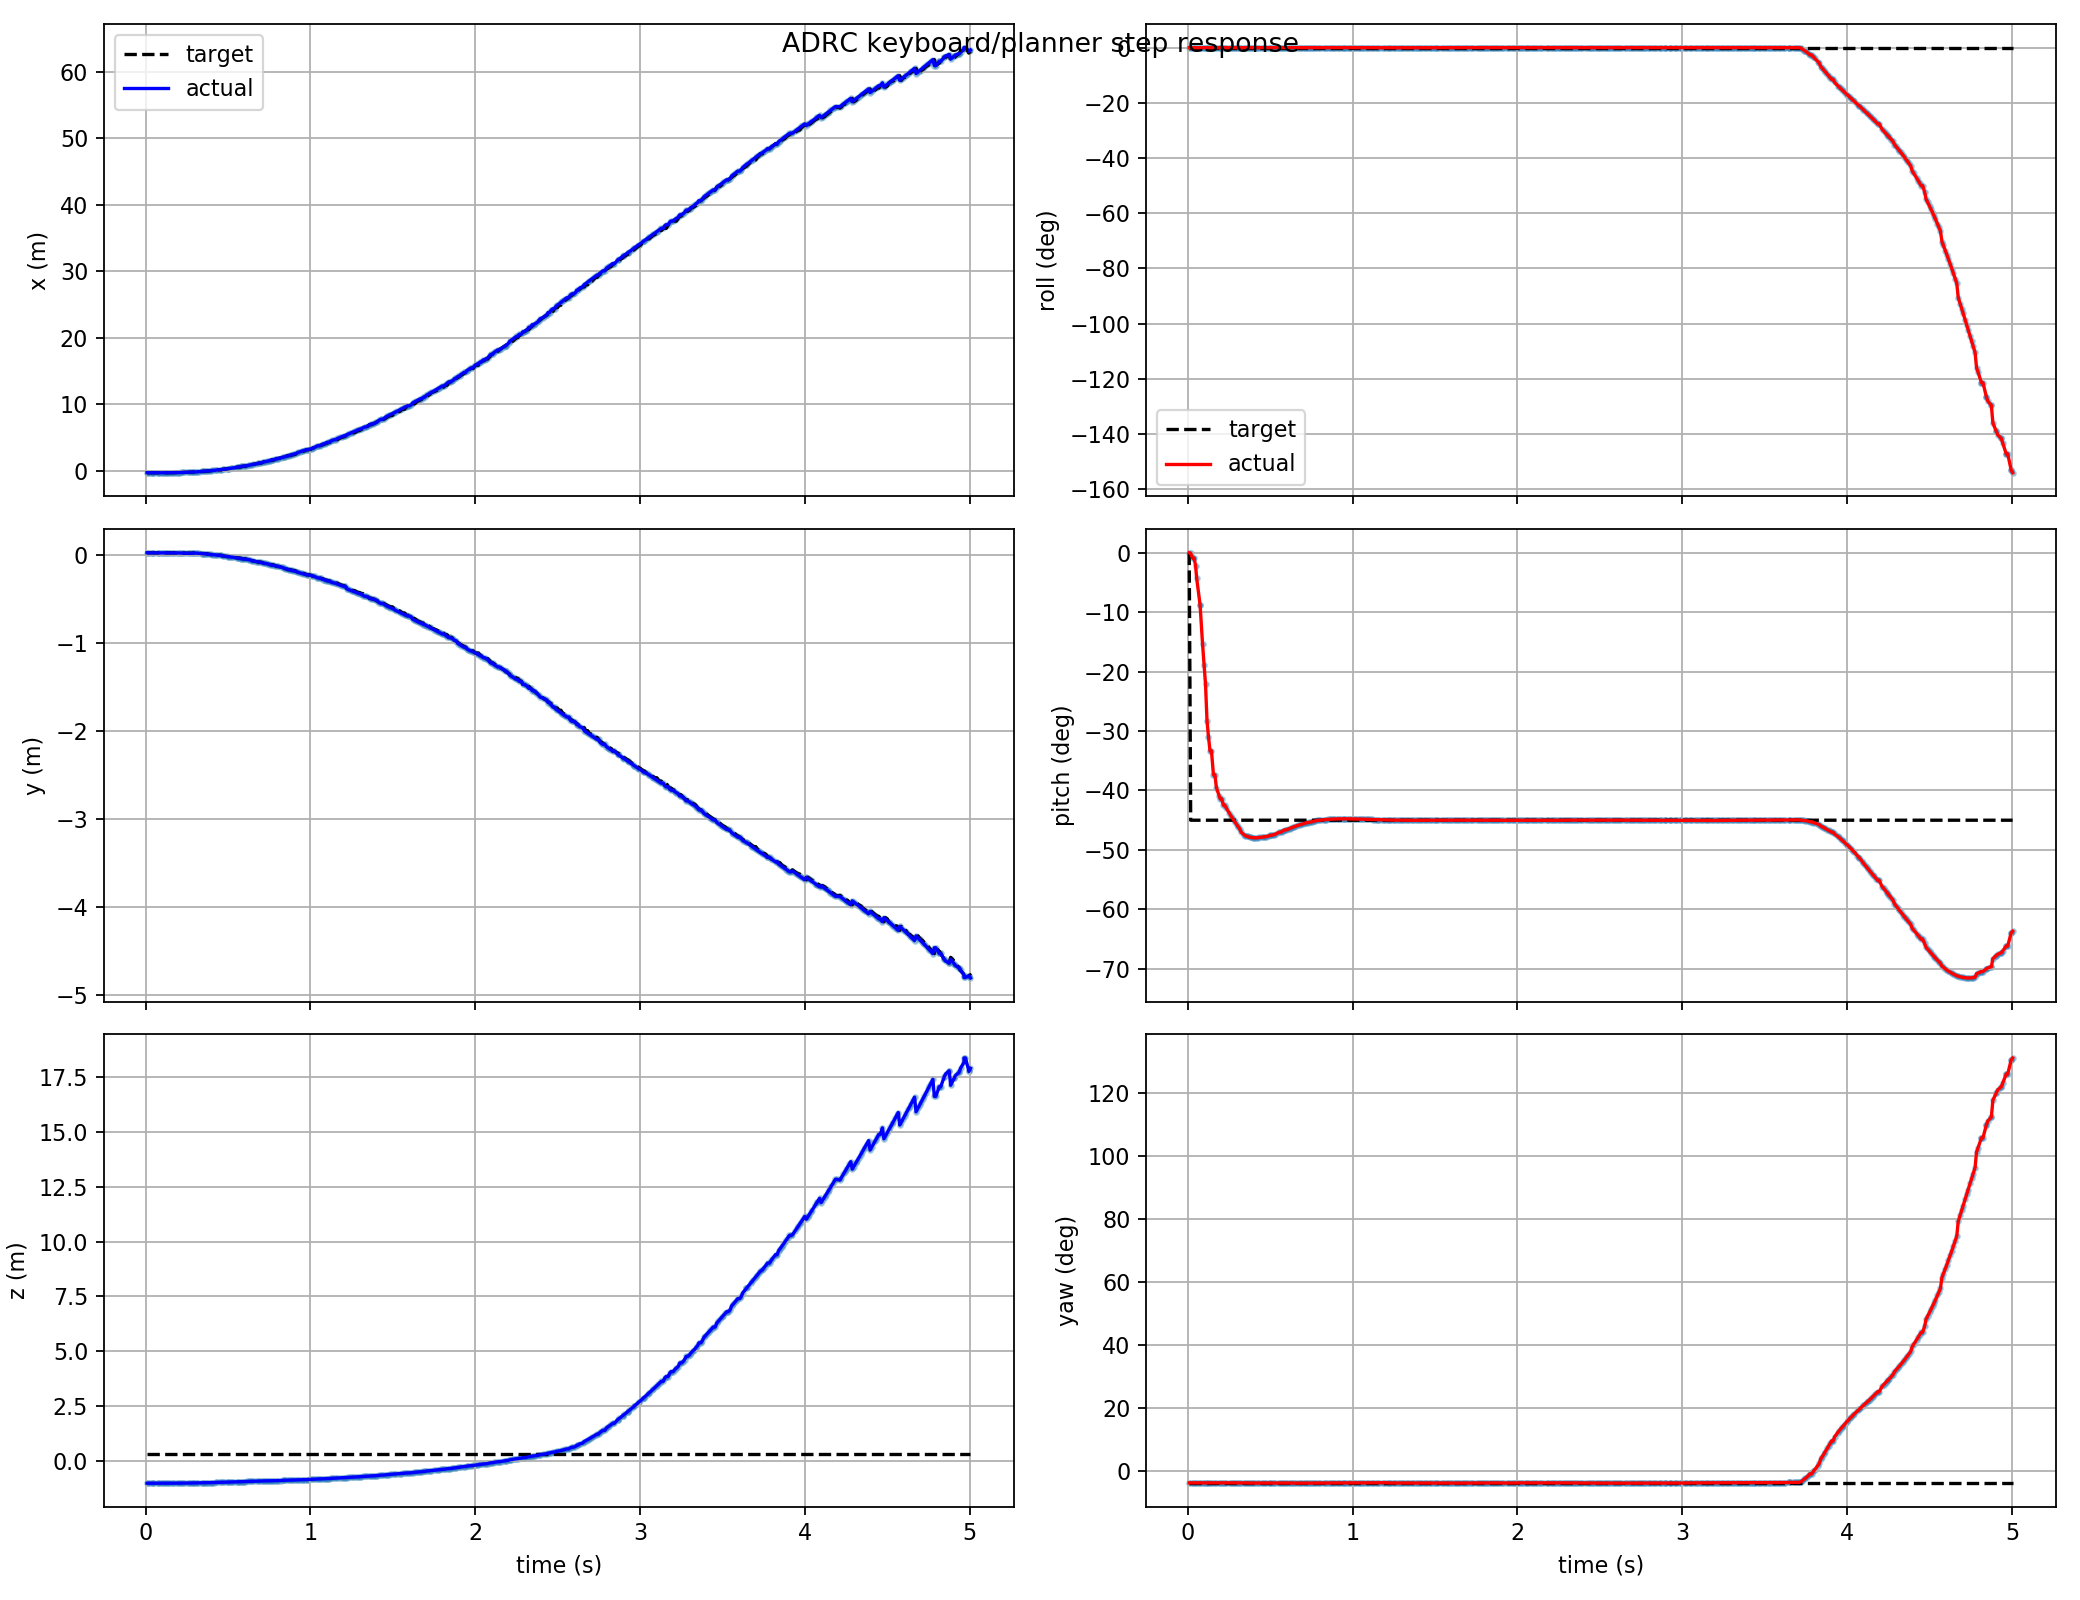

The file beside this chart, header and first rows:
t, actual_x, actual_y, actual_z, target_x, target_y, target_z, actual_roll, actual_pitch, actual_yaw, target_roll, target_pitch, target_yaw, target_frame, target_child
0.009, -0.2847, 0.0281, -1.024, -0.2836, 0.02806, 0.3169, 3.5786184174063674e-05, -6.26881718809626e-05, -0.06418, 0.0, 0.0, -0.06415, keyboard_target, attitude_mode
0.018, -0.2867, 0.02695, -1.025, -0.2847, 0.0281, 0.3169, 6.885065761556128e-05, -0.001696, -0.06442, -4.906538933386796e-18, -0.7854, -0.06415, keyboard_target, attitude_mode
0.03, -0.2877, 0.027, -1.025, -0.2867, 0.02695, 0.3169, 4.661431735194423e-05, -0.01563, -0.0644, -4.906538933386796e-18, -0.7854, -0.06415, keyboard_target, attitude_mode
0.039, -0.2877, 0.027, -1.025, -0.2877, 0.027, 0.3169, 4.661431735194423e-05, -0.01563, -0.0644, -4.906538933386796e-18, -0.7854, -0.06415, keyboard_target, attitude_mode
0.048, -0.2886, 0.02703, -1.024, -0.2877, 0.027, 0.3169, 3.4221411225241064e-05, -0.03918, -0.06439, -4.906538933386796e-18, -0.7854, -0.06415, keyboard_target, attitude_mode
0.054, -0.2893, 0.02706, -1.024, -0.2886, 0.02703, 0.3169, 2.8938665966118362e-05, -0.07389, -0.06437, -4.906538933386796e-18, -0.7854, -0.06415, keyboard_target, attitude_mode
0.075, -0.2905, 0.02711, -1.024, -0.2905, 0.02711, 0.3169, 6.173135139374771e-05, -0.1528, -0.06431, -4.906538933386796e-18, -0.7854, -0.06415, keyboard_target, attitude_mode
0.075, -0.2905, 0.02711, -1.024, -0.2905, 0.02711, 0.3169, 6.173135139374771e-05, -0.1528, -0.06431, -4.906538933386796e-18, -0.7854, -0.06415, keyboard_target, attitude_mode
0.09, -0.2915, 0.02716, -1.024, -0.2915, 0.02716, 0.3169, 0.000134, -0.2683, -0.06428, -4.906538933386796e-18, -0.7854, -0.06415, keyboard_target, attitude_mode
0.099, -0.2916, 0.02717, -1.024, -0.2915, 0.02716, 0.3169, 0.0001686, -0.3284, -0.06427, -4.906538933386796e-18, -0.7854, -0.06415, keyboard_target, attitude_mode
0.108, -0.2915, 0.02715, -1.024, -0.2915, 0.02715, 0.3169, 0.0001823, -0.3868, -0.06427, -4.906538933386796e-18, -0.7854, -0.06415, keyboard_target, attitude_mode
0.117, -0.2904, 0.02753, -1.022, -0.2913, 0.02759, 0.3169, 8.712198919867571e-05, -0.4939, -0.06413, -4.906538933386796e-18, -0.7854, -0.06415, keyboard_target, attitude_mode
0.126, -0.2892, 0.02744, -1.022, -0.2904, 0.02753, 0.3169, 4.260307029332977e-05, -0.5407, -0.06414, -4.906538933386796e-18, -0.7854, -0.06415, keyboard_target, attitude_mode
0.135, -0.2875, 0.02732, -1.023, -0.2892, 0.02744, 0.3169, -1.4640881066367256e-05, -0.5815, -0.06414, -4.906538933386796e-18, -0.7854, -0.06415, keyboard_target, attitude_mode
0.144, -0.2875, 0.02732, -1.023, -0.2875, 0.02732, 0.3169, -1.4640881066367256e-05, -0.5815, -0.06414, -4.906538933386796e-18, -0.7854, -0.06415, keyboard_target, attitude_mode
0.156, -0.2817, 0.02692, -1.023, -0.2853, 0.02717, 0.3169, -0.0001143, -0.652, -0.06409, -4.906538933386796e-18, -0.7854, -0.06415, keyboard_target, attitude_mode
0.165, -0.2817, 0.02692, -1.023, -0.2817, 0.02692, 0.3169, -0.0001143, -0.652, -0.06409, -4.906538933386796e-18, -0.7854, -0.06415, keyboard_target, attitude_mode
0.174, -0.2745, 0.02644, -1.023, -0.2784, 0.0267, 0.3169, -5.109985921522186e-05, -0.6898, -0.0641, -4.906538933386796e-18, -0.7854, -0.06415, keyboard_target, attitude_mode
0.192, -0.265, 0.02581, -1.022, -0.27, 0.02615, 0.3169, 4.301611753667505e-05, -0.7158, -0.06408, -4.906538933386796e-18, -0.7854, -0.06415, keyboard_target, attitude_mode
0.198, -0.257, 0.02631, -1.021, -0.265, 0.02581, 0.3169, 3.8048803936330226e-05, -0.7229, -0.06406, -4.906538933386796e-18, -0.7854, -0.06415, keyboard_target, attitude_mode
0.207, -0.257, 0.02631, -1.021, -0.265, 0.02581, 0.3169, 3.8048803936330226e-05, -0.7229, -0.06406, -4.906538933386796e-18, -0.7854, -0.06415, keyboard_target, attitude_mode
0.216, -0.2442, 0.02546, -1.02, -0.2509, 0.02591, 0.3169, 5.213272424178587e-05, -0.7414, -0.06401, -4.906538933386796e-18, -0.7854, -0.06415, keyboard_target, attitude_mode
0.225, -0.2442, 0.02546, -1.02, -0.2442, 0.02546, 0.3169, 5.213272424178587e-05, -0.7414, -0.06401, -4.906538933386796e-18, -0.7854, -0.06415, keyboard_target, attitude_mode
0.234, -0.2368, 0.02497, -1.02, -0.2368, 0.02497, 0.3169, 8.083615619223274e-05, -0.7496, -0.06401, -4.906538933386796e-18, -0.7854, -0.06415, keyboard_target, attitude_mode
0.252, -0.2201, 0.02386, -1.018, -0.2201, 0.02386, 0.3169, 8.591438776967437e-05, -0.7645, -0.06402, -4.906538933386796e-18, -0.7854, -0.06415, keyboard_target, attitude_mode
0.261, -0.2108, 0.02323, -1.017, -0.2108, 0.02323, 0.3169, 5.0089852102860406e-05, -0.7717, -0.06402, -4.906538933386796e-18, -0.7854, -0.06415, keyboard_target, attitude_mode
0.27, -0.2008, 0.02256, -1.016, -0.2008, 0.02256, 0.3169, 2.4845670337743084e-05, -0.7786, -0.06403, -4.906538933386796e-18, -0.7854, -0.06415, keyboard_target, attitude_mode
0.279, -0.1901, 0.02184, -1.015, -0.2008, 0.02256, 0.3169, 1.7924290636912306e-05, -0.7854, -0.06404, -4.906538933386796e-18, -0.7854, -0.06415, keyboard_target, attitude_mode
0.288, -0.1809, 0.02513, -1.014, -0.1809, 0.02513, 0.3169, -1.572062563953561e-05, -0.792, -0.06454, -4.906538933386796e-18, -0.7854, -0.06415, keyboard_target, attitude_mode
0.297, -0.1688, 0.02433, -1.013, -0.1688, 0.02433, 0.3169, -3.702970819678616e-05, -0.7984, -0.06454, -4.906538933386796e-18, -0.7854, -0.06415, keyboard_target, attitude_mode
0.306, -0.156, 0.02348, -1.011, -0.156, 0.02348, 0.3169, -6.305200439244606e-05, -0.8045, -0.06454, -4.906538933386796e-18, -0.7854, -0.06415, keyboard_target, attitude_mode
0.315, -0.1424, 0.02259, -1.01, -0.1424, 0.02259, 0.3169, -7.435280825086928e-05, -0.8103, -0.06455, -4.906538933386796e-18, -0.7854, -0.06415, keyboard_target, attitude_mode
0.324, -0.1281, 0.02166, -1.008, -0.1281, 0.02166, 0.3169, -0.0001232, -0.8206, -0.06453, -4.906538933386796e-18, -0.7854, -0.06415, keyboard_target, attitude_mode
0.342, -0.08056, 0.01855, -1.003, -0.09717, 0.01964, 0.3169, -9.223009320765919e-05, -0.8284, -0.06457, -4.906538933386796e-18, -0.7854, -0.06415, keyboard_target, attitude_mode
0.348, -0.06905, 0.0178, -1.002, -0.08056, 0.01855, 0.3169, -8.167440878040252e-05, -0.8304, -0.06458, -4.906538933386796e-18, -0.7854, -0.06415, keyboard_target, attitude_mode
0.357, -0.05112, 0.01664, -1, -0.08056, 0.01855, 0.3169, -9.302230588032119e-05, -0.8328, -0.06457, -4.906538933386796e-18, -0.7854, -0.06415, keyboard_target, attitude_mode
0.366, -0.05112, 0.01664, -1, -0.05112, 0.01664, 0.3169, -9.302230588032119e-05, -0.8328, -0.06457, -4.906538933386796e-18, -0.7854, -0.06415, keyboard_target, attitude_mode
0.375, -0.01118, 0.01004, -1, -0.05112, 0.01664, 0.3169, -0.0001517, -0.836, -0.06521, -4.906538933386796e-18, -0.7854, -0.06415, keyboard_target, attitude_mode
0.384, -0.01118, 0.01004, -1, -0.01118, 0.01004, 0.3169, -0.0001517, -0.836, -0.06521, -4.906538933386796e-18, -0.7854, -0.06415, keyboard_target, attitude_mode
0.396, 0.009172, 0.008681, -0.9982, 0.009172, 0.008681, 0.3169, -0.0001478, -0.8367, -0.06519, -4.906538933386796e-18, -0.7854, -0.06415, keyboard_target, attitude_mode
0.405, 0.05984, 0.00531, -0.9933, 0.03758, 0.006789, 0.3169, -0.0001182, -0.8371, -0.06515, -4.906538933386796e-18, -0.7854, -0.06415, keyboard_target, attitude_mode
0.414, 0.05984, 0.00531, -0.9933, 0.05984, 0.00531, 0.3169, -0.0001182, -0.8371, -0.06515, -4.906538933386796e-18, -0.7854, -0.06415, keyboard_target, attitude_mode
0.426, 0.08294, 0.003775, -0.9912, 0.08294, 0.003775, 0.3169, -0.0001252, -0.8368, -0.06512, -4.906538933386796e-18, -0.7854, -0.06415, keyboard_target, attitude_mode
0.435, 0.1401, -1.697442620524829e-05, -0.9861, 0.115, 0.001644, 0.3169, -0.0001155, -0.8358, -0.06504, -4.906538933386796e-18, -0.7854, -0.06415, keyboard_target, attitude_mode
0.45, 0.1573, -0.001155, -0.9846, 0.1401, -1.697442620524829e-05, 0.3169, -0.0001013, -0.8354, -0.06503, -4.906538933386796e-18, -0.7854, -0.06415, keyboard_target, attitude_mode
0.459, 0.1837, -0.002911, -0.9823, 0.1401, -1.697442620524829e-05, 0.3169, -7.230525706446873e-05, -0.8347, -0.06503, -4.906538933386796e-18, -0.7854, -0.06415, keyboard_target, attitude_mode
0.468, 0.214, -0.008283, -0.9813, 0.214, -0.008283, 0.3169, -5.335408443612485e-05, -0.8341, -0.06498, -4.906538933386796e-18, -0.7854, -0.06415, keyboard_target, attitude_mode
0.477, 0.2422, -0.01016, -0.979, 0.2422, -0.01016, 0.3169, -6.423629747473218e-06, -0.8332, -0.06498, -4.906538933386796e-18, -0.7854, -0.06415, keyboard_target, attitude_mode
0.492, 0.2911, -0.01343, -0.9752, 0.2911, -0.01343, 0.3169, 1.057002791574401e-05, -0.8317, -0.06496, -4.906538933386796e-18, -0.7854, -0.06415, keyboard_target, attitude_mode
0.498, 0.3424, -0.01687, -0.9713, 0.3216, -0.01548, 0.3169, 7.674982077972078e-05, -0.83, -0.06497, -4.906538933386796e-18, -0.7854, -0.06415, keyboard_target, attitude_mode
0.507, 0.3424, -0.01687, -0.9713, 0.3216, -0.01548, 0.3169, 7.674982077972078e-05, -0.83, -0.06497, -4.906538933386796e-18, -0.7854, -0.06415, keyboard_target, attitude_mode
0.516, 0.3743, -0.01901, -0.969, 0.3743, -0.01901, 0.3169, 8.799745096649753e-05, -0.8288, -0.06495, -4.906538933386796e-18, -0.7854, -0.06415, keyboard_target, attitude_mode
0.525, 0.407, -0.0212, -0.9667, 0.3743, -0.01901, 0.3169, 8.316937489486543e-05, -0.8274, -0.06492, -4.906538933386796e-18, -0.7854, -0.06415, keyboard_target, attitude_mode
0.534, 0.4407, -0.02345, -0.9645, 0.4407, -0.02345, 0.3169, 8.486241451254511e-05, -0.826, -0.0649, -4.906538933386796e-18, -0.7854, -0.06415, keyboard_target, attitude_mode
0.552, 0.5435, -0.03156, -0.9579, 0.5105, -0.02811, 0.3169, 1.959102845819341e-05, -0.8211, -0.06513, -4.906538933386796e-18, -0.7854, -0.06415, keyboard_target, attitude_mode
0.561, 0.5435, -0.03156, -0.9579, 0.5435, -0.03156, 0.3169, 1.959102845819341e-05, -0.8211, -0.06513, -4.906538933386796e-18, -0.7854, -0.06415, keyboard_target, attitude_mode
0.57, 0.5805, -0.03404, -0.9557, 0.5805, -0.03404, 0.3169, 6.532745910147292e-06, -0.8193, -0.0651, -4.906538933386796e-18, -0.7854, -0.06415, keyboard_target, attitude_mode
0.579, 0.6572, -0.03916, -0.9512, 0.5805, -0.03404, 0.3169, 3.0880222598032105e-05, -0.8157, -0.06506, -4.906538933386796e-18, -0.7854, -0.06415, keyboard_target, attitude_mode
0.588, 0.6968, -0.0418, -0.9491, 0.6572, -0.03916, 0.3169, 4.3786482984973275e-05, -0.8138, -0.06506, -4.906538933386796e-18, -0.7854, -0.06415, keyboard_target, attitude_mode
0.597, 0.6968, -0.0418, -0.9491, 0.6968, -0.0418, 0.3169, 4.3786482984973275e-05, -0.8138, -0.06506, -4.906538933386796e-18, -0.7854, -0.06415, keyboard_target, attitude_mode
... 441 more rows
